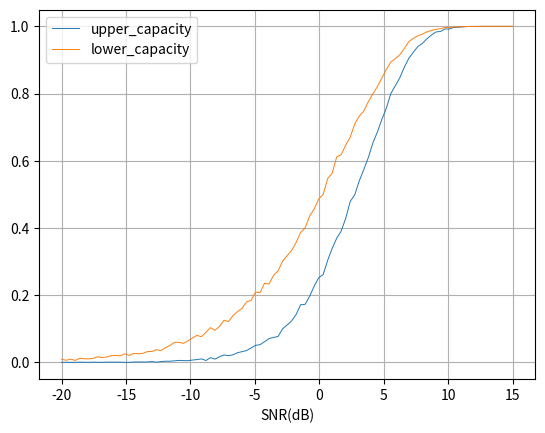

Write Python code to recreate this figure.
SNRvec_db = [-20.000000 ,-19.650000 ,-19.300000 ,-18.950000 ,-18.600000 ,-18.250000 ,-17.900000 ,-17.550000 ,-17.200000 ,-16.850000 ,-16.500000 ,-16.150000 ,-15.800000 ,-15.450000 ,-15.100000 ,-14.750000 ,-14.400000 ,-14.050000 ,-13.700000 ,-13.350000 ,-13.000000 ,-12.650000 ,-12.300000 ,-11.950000 ,-11.600000 ,-11.250000 ,-10.900000 ,-10.550000 ,-10.200000 ,-9.850000 ,-9.500000 ,-9.150000 ,-8.800000 ,-8.450000 ,-8.100000 ,-7.750000 ,-7.400000 ,-7.050000 ,-6.700000 ,-6.350000 ,-6.000000 ,-5.650000 ,-5.300000 ,-4.950000 ,-4.600000 ,-4.250000 ,-3.900000 ,-3.550000 ,-3.200000 ,-2.850000 ,-2.500000 ,-2.150000 ,-1.800000 ,-1.450000 ,-1.100000 ,-0.750000 ,-0.400000 ,-0.050000 ,0.300000 ,0.650000 ,1.000000 ,1.350000 ,1.700000 ,2.050000 ,2.400000 ,2.750000 ,3.100000 ,3.450000 ,3.800000 ,4.150000 ,4.500000 ,4.850000 ,5.200000 ,5.550000 ,5.900000 ,6.250000 ,6.600000 ,6.950000 ,7.300000 ,7.650000 ,8.000000 ,8.350000 ,8.700000 ,9.050000 ,9.400000 ,9.750000 ,10.100000 ,10.450000 ,10.800000 ,11.150000 ,11.500000 ,11.850000 ,12.200000 ,12.550000 ,12.900000 ,13.250000 ,13.600000 ,13.950000 ,14.300000 ,15.000000 ]
upper_capacity = [0.000172 ,0.000097 ,-0.000012 ,0.000054 ,0.000519 ,0.000151 ,0.000078 ,0.000586 ,0.000127 ,0.000102 ,0.000571 ,0.000621 ,0.000719 ,0.000563 ,-0.000001 ,0.000117 ,0.000899 ,0.001279 ,0.001043 ,0.001034 ,0.002294 ,0.000529 ,0.002105 ,0.003330 ,0.003402 ,0.004518 ,0.005893 ,0.005134 ,0.005027 ,0.006849 ,0.008263 ,0.010401 ,0.005500 ,0.013917 ,0.009658 ,0.016637 ,0.022108 ,0.020071 ,0.022375 ,0.028619 ,0.031874 ,0.035046 ,0.042798 ,0.050695 ,0.052558 ,0.061424 ,0.070794 ,0.074166 ,0.077171 ,0.099843 ,0.111252 ,0.123223 ,0.142228 ,0.171351 ,0.172826 ,0.196787 ,0.226373 ,0.251727 ,0.261515 ,0.303530 ,0.339380 ,0.369321 ,0.390870 ,0.428801 ,0.478810 ,0.498614 ,0.540061 ,0.573382 ,0.608815 ,0.652309 ,0.684657 ,0.722632 ,0.756066 ,0.799795 ,0.823428 ,0.847040 ,0.878662 ,0.905004 ,0.923011 ,0.940035 ,0.949201 ,0.962687 ,0.974116 ,0.983266 ,0.984860 ,0.992080 ,0.992183 ,0.996930 ,0.997403 ,0.998493 ,0.999580 ,0.999673 ,0.999691 ,0.999997 ,0.999998 ,0.999996 ,1.000000 ,1.000000 ,1.000000 ,1.000000 ]
lower_capacity = [0.009416 ,0.006226 ,0.009586 ,0.005665 ,0.012256 ,0.010516 ,0.010384 ,0.011750 ,0.016755 ,0.014360 ,0.016056 ,0.019765 ,0.020566 ,0.019164 ,0.025556 ,0.020790 ,0.026612 ,0.025456 ,0.026802 ,0.031934 ,0.032447 ,0.037763 ,0.034718 ,0.043403 ,0.050138 ,0.059342 ,0.059517 ,0.056479 ,0.063508 ,0.072790 ,0.080133 ,0.076475 ,0.089694 ,0.103242 ,0.095067 ,0.106993 ,0.125140 ,0.121289 ,0.139140 ,0.150790 ,0.160483 ,0.179991 ,0.184269 ,0.209048 ,0.207239 ,0.235529 ,0.233290 ,0.259152 ,0.272433 ,0.301104 ,0.317447 ,0.332928 ,0.356862 ,0.386484 ,0.400393 ,0.435372 ,0.456586 ,0.485700 ,0.500044 ,0.546869 ,0.562994 ,0.611457 ,0.618232 ,0.646536 ,0.670285 ,0.709443 ,0.733035 ,0.747817 ,0.775440 ,0.798752 ,0.820180 ,0.845947 ,0.871459 ,0.893460 ,0.904081 ,0.915260 ,0.934239 ,0.954929 ,0.964416 ,0.971757 ,0.976781 ,0.983674 ,0.987656 ,0.991175 ,0.992918 ,0.996668 ,0.996391 ,0.998206 ,0.998427 ,0.998868 ,0.999724 ,0.999845 ,0.999830 ,0.999998 ,0.999999 ,0.999999 ,1.000000 ,1.000000 ,1.000000 ,1.000000 ]

import matplotlib.pyplot as plt
plt.grid()
plt.xlabel("SNR(dB)")
plt.plot(SNRvec_db, upper_capacity, linewidth = 0.7, label = 'upper_capacity')
plt.plot(SNRvec_db, lower_capacity, linewidth = 0.7, label = 'lower_capacity')
# plt.semilogy(SNRvec_db, upper_capacity, linewidth = 0.7, label = 'upper_capacity')
# plt.semilogy(SNRvec_db, lower_capacity, linewidth = 0.7, label = 'lower_capacity')
plt.legend()
plt.savefig("./eye.png")